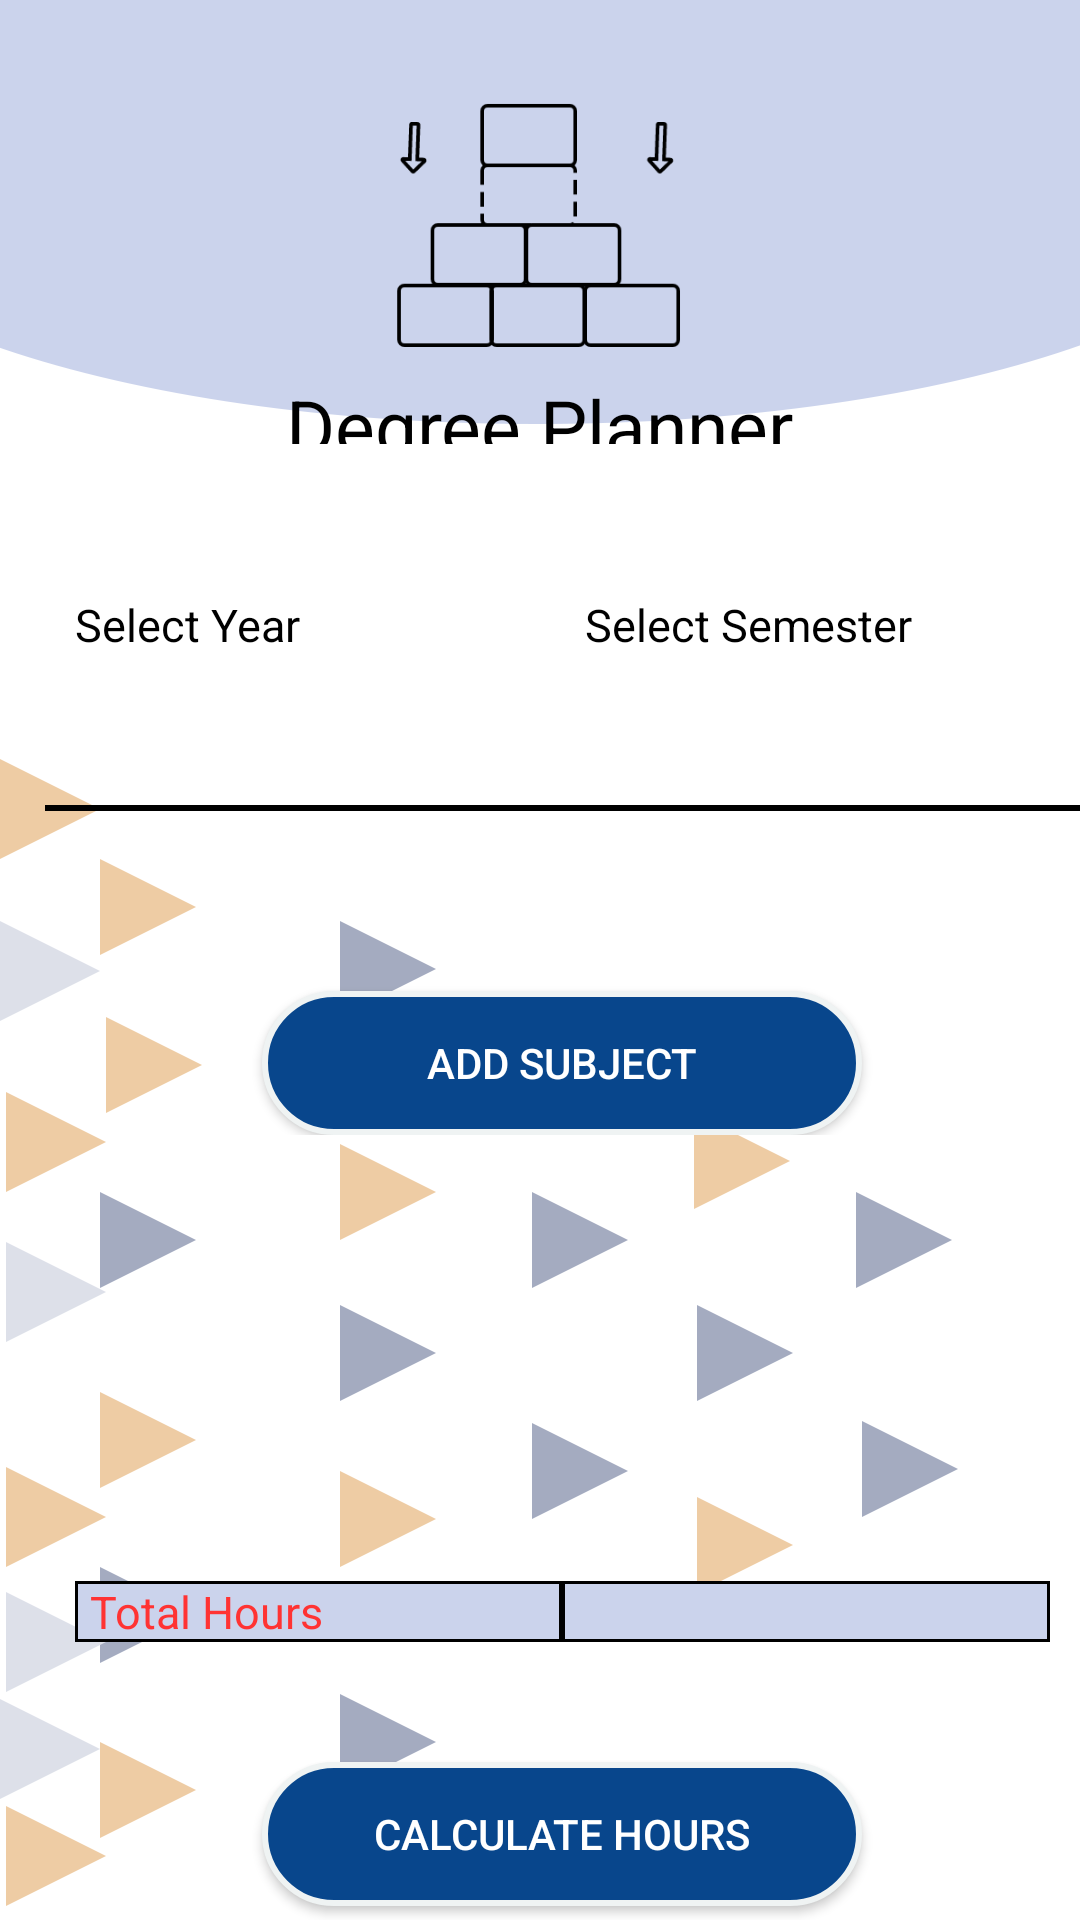

Layout XML and referenced resources for this Android screen:
<!-- AndroidManifest.xml: application theme Theme.StudentToolKit -->
<!-- res/layout/activity_build_degree.xml -->
<?xml version="1.0" encoding="utf-8"?>
<LinearLayout xmlns:android="http://schemas.android.com/apk/res/android"
    xmlns:app="http://schemas.android.com/apk/res-auto"
    xmlns:tools="http://schemas.android.com/tools"
    android:layout_width="match_parent"
    android:layout_height="match_parent"
    android:orientation="vertical"
    android:background="@drawable/artboard2"
    tools:context=".BuildDegree">
    <ImageView
        android:layout_width="25dp"
        android:layout_height="25dp"
        android:id="@+id/home6"
        android:layout_gravity="right"
        android:layout_marginRight="20dp"
        android:src="@drawable/home"/>
        <LinearLayout
            android:layout_width="match_parent"
            android:layout_height="match_parent"
            android:orientation="vertical"
            >

            <LinearLayout
                android:layout_width="match_parent"
                android:layout_height="0dp"
                android:layout_weight="0.2"
                android:orientation="vertical"
                >

            <ImageView
                android:layout_width="100dp"
                android:layout_height="100dp"
                android:src="@drawable/planner"
                android:layout_gravity="center"/>
            <TextView
                android:layout_gravity="center"
                android:layout_width="wrap_content"
                android:layout_height="wrap_content"
                android:text="Degree Planner"
                android:textColor="@color/black"
                android:textSize="25dp"/>
            </LinearLayout>

            <ScrollView
                android:layout_width="match_parent"
                android:layout_height="0dp"
                android:layout_weight="0.6">
            <LinearLayout
                android:layout_width="match_parent"
                android:layout_height="wrap_content"
                android:orientation="vertical"
                android:layout_marginLeft="15dp"
                android:layout_marginTop="50dp">
                <LinearLayout
                    android:layout_width="match_parent"
                    android:layout_height="wrap_content"
                    android:orientation="horizontal">
                <LinearLayout
                    android:layout_width="wrap_content"
                    android:layout_height="wrap_content"
                    android:orientation="vertical">
                <TextView
                    android:layout_width="wrap_content"
                    android:layout_height="wrap_content"
                    android:text="Select Year"
                    android:layout_marginLeft="10dp"
                    android:layout_marginBottom="10dp"
                    android:textColor="@color/black"
                    android:textSize="15dp"/>
                    <Spinner
                        android:id="@+id/year_spinner1"
                        android:layout_width="150dp"
                        android:paddingLeft="10dp"

                        android:background="@drawable/bg_spinner"
                        android:layout_height="30dp"></Spinner>
                </LinearLayout>
                    <LinearLayout
                        android:layout_width="wrap_content"
                        android:layout_height="wrap_content"
                        android:layout_marginLeft="20dp"
                        android:layout_gravity="center"
                        android:orientation="vertical">

                        <TextView
                            android:layout_width="wrap_content"
                            android:layout_height="wrap_content"
                            android:text="Select Semester"
                            android:layout_marginLeft="10dp"
                            android:layout_marginBottom="10dp"
                            android:textColor="@color/black"
                            android:textSize="15dp"/>
                        <Spinner
                            android:id="@+id/semester_spinner1"
                            android:layout_width="150dp"
                            android:paddingLeft="10dp"

                            android:background="@drawable/bg_spinner"
                            android:layout_height="30dp"></Spinner>
                    </LinearLayout>
                </LinearLayout>
                <View
                    android:layout_width="match_parent"
                    android:layout_height="2dp"
                    android:layout_marginTop="10dp"
                    android:layout_marginBottom="10dp"
                    android:background="@color/black"/>
                <TableLayout
                    android:layout_width="match_parent"
                    android:layout_height="wrap_content"
                    android:stretchColumns="*"
                    android:layout_margin="10dp"
                    android:id="@+id/table">



                </TableLayout>

                <androidx.appcompat.widget.AppCompatButton
                    android:layout_width="200dp"
                    android:layout_height="wrap_content"
                    android:text="Add Subject"
                    android:id="@+id/add_subject"
                    android:layout_marginTop="30dp"
                    android:layout_gravity="center"
                    android:textColor="@color/white"
                    android:background="@drawable/roundedbutton"/>



            </LinearLayout>
            </ScrollView>
            <LinearLayout
                android:layout_width="match_parent"
                android:layout_height="0dp"
                android:orientation="vertical"
                android:layout_marginLeft="15dp"

                android:layout_weight="0.2">

                <TableLayout
                    android:layout_width="match_parent"
                    android:layout_height="wrap_content"
                    android:stretchColumns="*"
                    android:background="@color/lightgray"
                    android:layout_margin="10dp"
                    android:id="@+id/total_table">

                    <TableRow
                        android:layout_width="match_parent"
                        android:layout_height="wrap_content"
                        >
                        <TextView
                            android:layout_width="0dp"
                            android:layout_weight="0.5"
                            android:layout_height="wrap_content"
                            android:text="Total Hours"
                            android:paddingLeft="5dp"
                            android:background="@drawable/borders_gray"
                            android:textColor="@color/red"
                            android:textSize="15dp"/>
                        <TextView
                            android:layout_width="0dp"
                            android:layout_weight="0.5"                            android:layout_height="wrap_content"
                            android:background="@drawable/borders_gray"
                            android:paddingLeft="5dp"
                            android:layout_gravity="center"
                            android:gravity="center"
                            android:id="@+id/total_hours"
                            android:textColor="@color/red"
                            android:textSize="15dp"/>
                    </TableRow>


                </TableLayout>
                <androidx.appcompat.widget.AppCompatButton
                    android:layout_width="200dp"
                    android:layout_height="wrap_content"
                    android:text="Calculate Hours"
                    android:id="@+id/calculate_hours"
                    android:layout_marginTop="30dp"
                    android:layout_gravity="center"
                    android:textColor="@color/white"
                    android:background="@drawable/roundedbutton"/>


            </LinearLayout>

        </LinearLayout>
</LinearLayout>
<!-- resources referenced by this layout -->
<resources>
  <color name="black">#FF000000</color>
  <color name="lightgray">#cbd3ec</color>
  <color name="red">#F33</color>
  <color name="white">#FFFFFFFF</color>
  <!-- drawable artboard2: png bitmap (drawable-v24, 24545 bytes) -->
  <!-- drawable bg_spinner (drawable-v24) -->
  <?xml version="1.0" encoding="utf-8"?>
  <selector xmlns:android="http://schemas.android.com/apk/res/android">
  
      <item>
          <layer-list>
              <item>
                  <shape android:shape="rectangle">
                      <solid android:color="@color/white"/>
                      <padding android:right="12dp"
                          android:left="12dp"/>
                      <corners android:radius="18dp"/>
                      <stroke android:color="@color/black"
                          android:width="1dp"/>
  
                  </shape>
              </item>
              <item
                  android:drawable="@drawable/ic_arrow_down"
                  android:gravity="end"/>
          </layer-list>
      </item>
  </selector>
  <!-- drawable borders_gray (drawable-v24) -->
  <?xml version="1.0" encoding="utf-8"?>
  <shape
      xmlns:android="http://schemas.android.com/apk/res/android"
      android:shape= "rectangle">
      <solid android:color="@color/lightgray"/>
      <stroke android:width="1dp" android:color="#000000"/>
  </shape>
  <!-- drawable planner: png bitmap (drawable-v24, 2281 bytes) -->
  <!-- drawable roundedbutton (drawable-v24) -->
  <?xml version="1.0" encoding="utf-8"?>
  <shape xmlns:android="http://schemas.android.com/apk/res/android" android:shape="rectangle">
      <stroke
          android:width="2dp"
          android:color="#EFF3F3" />
      <corners android:radius="28dp"/>
      <solid android:color="@color/navy" />
  </shape>
  <style name="Theme.StudentToolKit" parent="Theme.MaterialComponents.DayNight.NoActionBar">
          
          <item name="colorPrimary">@color/white</item>
          <item name="colorPrimaryVariant">@color/gray</item>
          <item name="colorOnPrimary">@color/white</item>
          
          <item name="colorSecondary">@color/teal_200</item>
          <item name="colorSecondaryVariant">@color/teal_700</item>
          <item name="colorOnSecondary">@color/black</item>
          
          <item name="android:statusBarColor">?attr/colorPrimaryVariant</item>
          
      </style>
  <color name="navy">#08468c</color>
  <color name="gray">#aaa</color>
  <color name="teal_200">#FF03DAC5</color>
  <color name="teal_700">#FF018786</color>
</resources>
